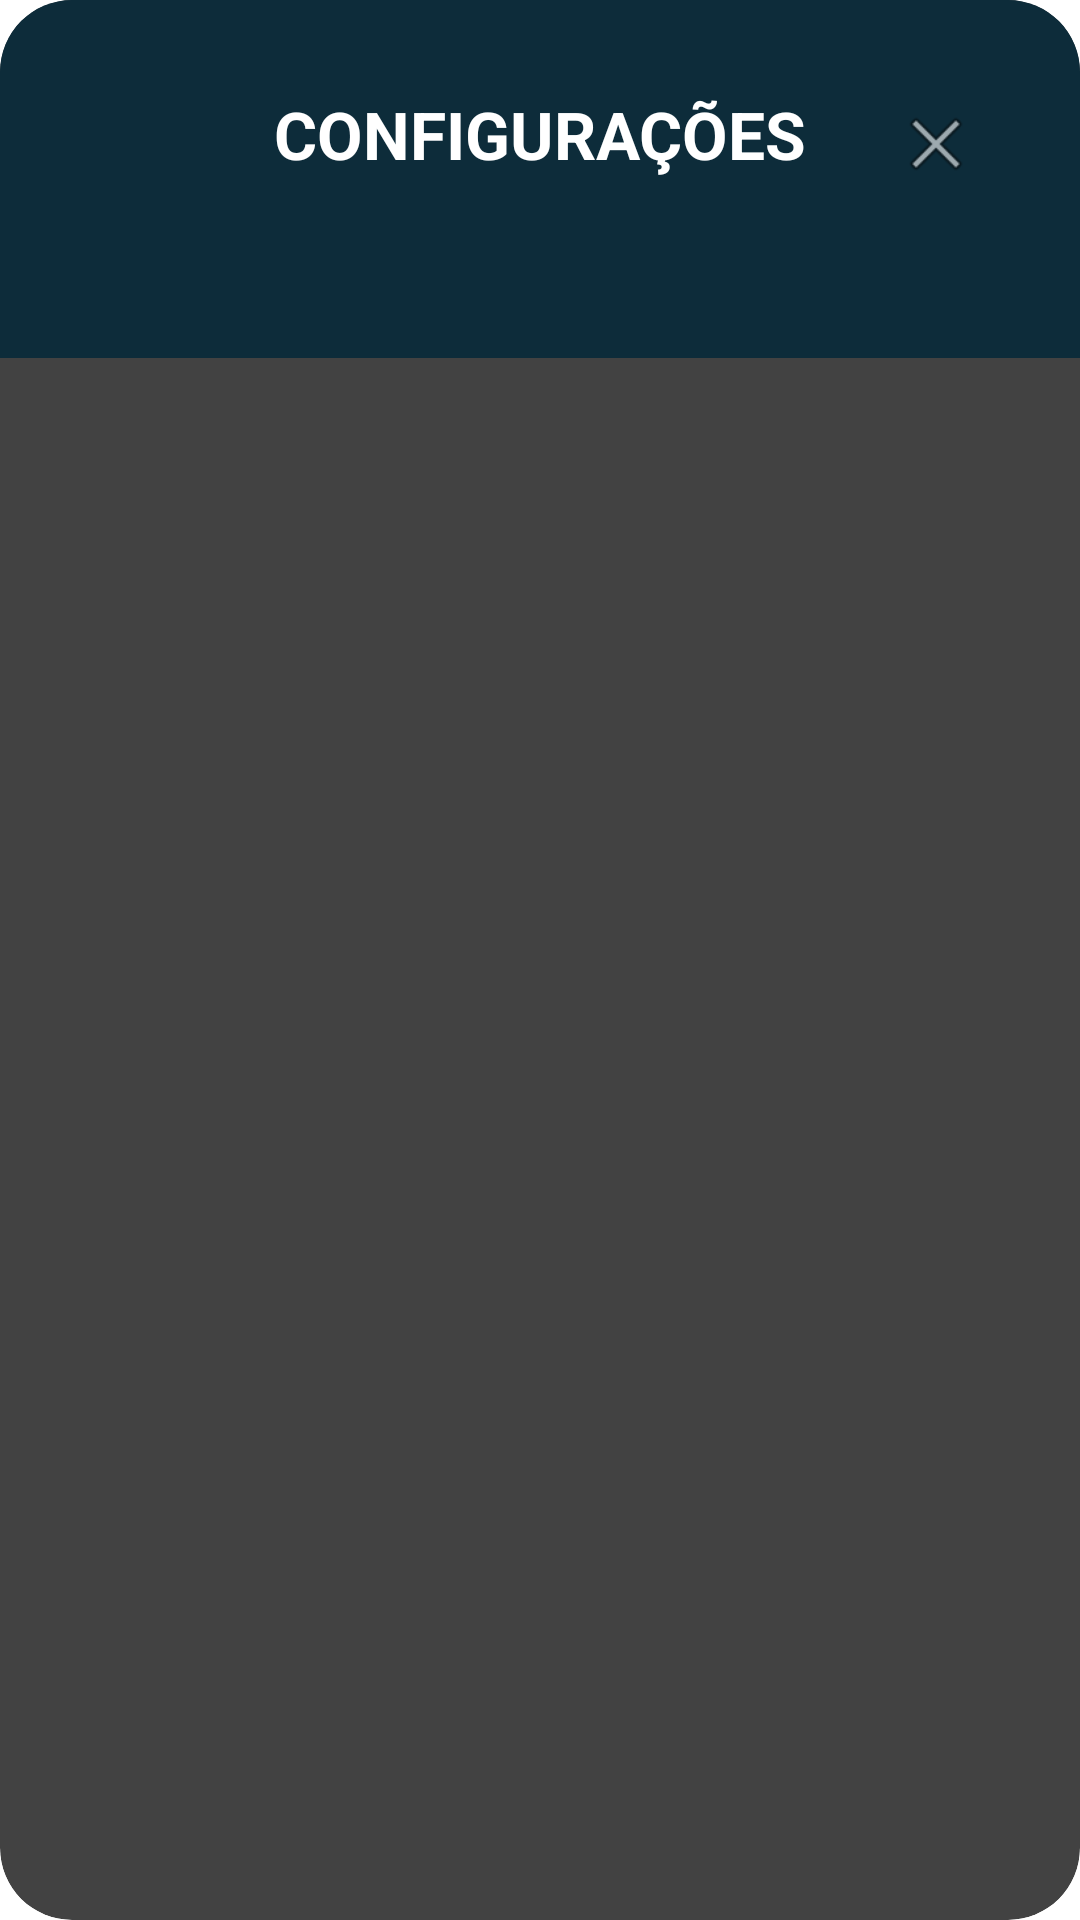

Reconstruct the res/layout file that produces this screen, plus the resources it refers to.
<!-- AndroidManifest.xml: application theme Theme.App.Starting -->
<!-- res/layout/dialog_configuracoes.xml -->
<?xml version="1.0" encoding="utf-8"?>
<androidx.cardview.widget.CardView
    xmlns:android="http://schemas.android.com/apk/res/android"
    xmlns:app="http://schemas.android.com/apk/res-auto"
    android:layout_width="360dp" android:layout_height="wrap_content"
    android:layout_margin="12dp"
    app:cardCornerRadius="24dp"
    app:cardElevation="16dp">

    <androidx.constraintlayout.widget.ConstraintLayout
        android:layout_width="match_parent"
        android:layout_height="wrap_content"
        android:background="#0D2C3A"
        android:padding="24dp">

        <ImageView
            android:id="@+id/btnFecharConfig" android:layout_width="48dp"
            android:layout_height="48dp"
            android:padding="10dp"
            android:src="@android:drawable/ic_menu_close_clear_cancel"
            app:tint="@color/white"
            android:background="?android:attr/selectableItemBackgroundBorderless"
            android:clickable="true"
            android:focusable="true"
            android:contentDescription="Fechar"
            app:layout_constraintTop_toTopOf="parent"
            app:layout_constraintEnd_toEndOf="parent" />

        <TextView
            android:id="@+id/tvTituloConfig"
            android:layout_width="wrap_content"
            android:layout_height="wrap_content"
            android:text="CONFIGURAÇÕES"
            android:textColor="@color/white"
            android:textSize="22sp"
            android:textStyle="bold"
            android:layout_marginTop="6dp"
            app:layout_constraintTop_toTopOf="parent"
            app:layout_constraintStart_toStartOf="parent"
            app:layout_constraintEnd_toEndOf="parent" />

        <androidx.appcompat.widget.SwitchCompat
            android:id="@+id/switchMusica"
            android:layout_width="0dp"
            android:layout_height="48dp"
            android:layout_marginTop="24dp"
            android:text="Música de Fundo"
            android:textColor="@color/white"
            android:textSize="16sp"
            android:textStyle="bold"
            android:checked="true"
            app:thumbTint="@color/green_button"
            app:trackTint="@color/white"
            app:layout_constraintTop_toBottomOf="@id/tvTituloConfig"
            app:layout_constraintStart_toStartOf="parent"
            app:layout_constraintEnd_toEndOf="parent"/>

        <androidx.appcompat.widget.SwitchCompat
            android:id="@+id/switchSons"
            android:layout_width="0dp"
            android:layout_height="48dp"
            android:layout_marginTop="12dp"
            android:text="Efeitos Sonoros"
            android:textColor="@color/white"
            android:textSize="16sp"
            android:textStyle="bold"
            android:checked="true"
            app:thumbTint="@color/green_button"
            app:trackTint="@color/white"
            app:layout_constraintTop_toBottomOf="@id/switchMusica"
            app:layout_constraintStart_toStartOf="parent"
            app:layout_constraintEnd_toEndOf="parent"/>

    </androidx.constraintlayout.widget.ConstraintLayout>
</androidx.cardview.widget.CardView>
<!-- resources referenced by this layout -->
<resources>
  <color name="green_button">#2E7D32</color>
  <color name="white">#FFFFFF</color>
  <style name="Theme.App.Starting" parent="Theme.SplashScreen">
          <item name="windowSplashScreenBackground">#0D2C3A</item>
  
          <item name="windowSplashScreenAnimatedIcon">@drawable/ic_splash_final</item>
  
          <item name="windowSplashScreenAnimationDuration">1000</item>
          <item name="postSplashScreenTheme">@style/Theme.TransicaoEnergetica</item>
      </style>
  <!-- drawable ic_splash_final (drawable) -->
  <?xml version="1.0" encoding="utf-8"?>
  <layer-list xmlns:android="http://schemas.android.com/apk/res/android">
  
      <item
          android:drawable="@drawable/mundo"
          android:width="120dp"
          android:height="110dp"
          android:gravity="center" />
  
  </layer-list>
  <style name="Theme.TransicaoEnergetica" parent="Base.Theme.TransicaoEnergetica" />
  <!-- drawable mundo: png bitmap (drawable, 363114 bytes) -->
  <style name="Base.Theme.TransicaoEnergetica" parent="Theme.Material3.DayNight.NoActionBar">
          
          
      </style>
</resources>
